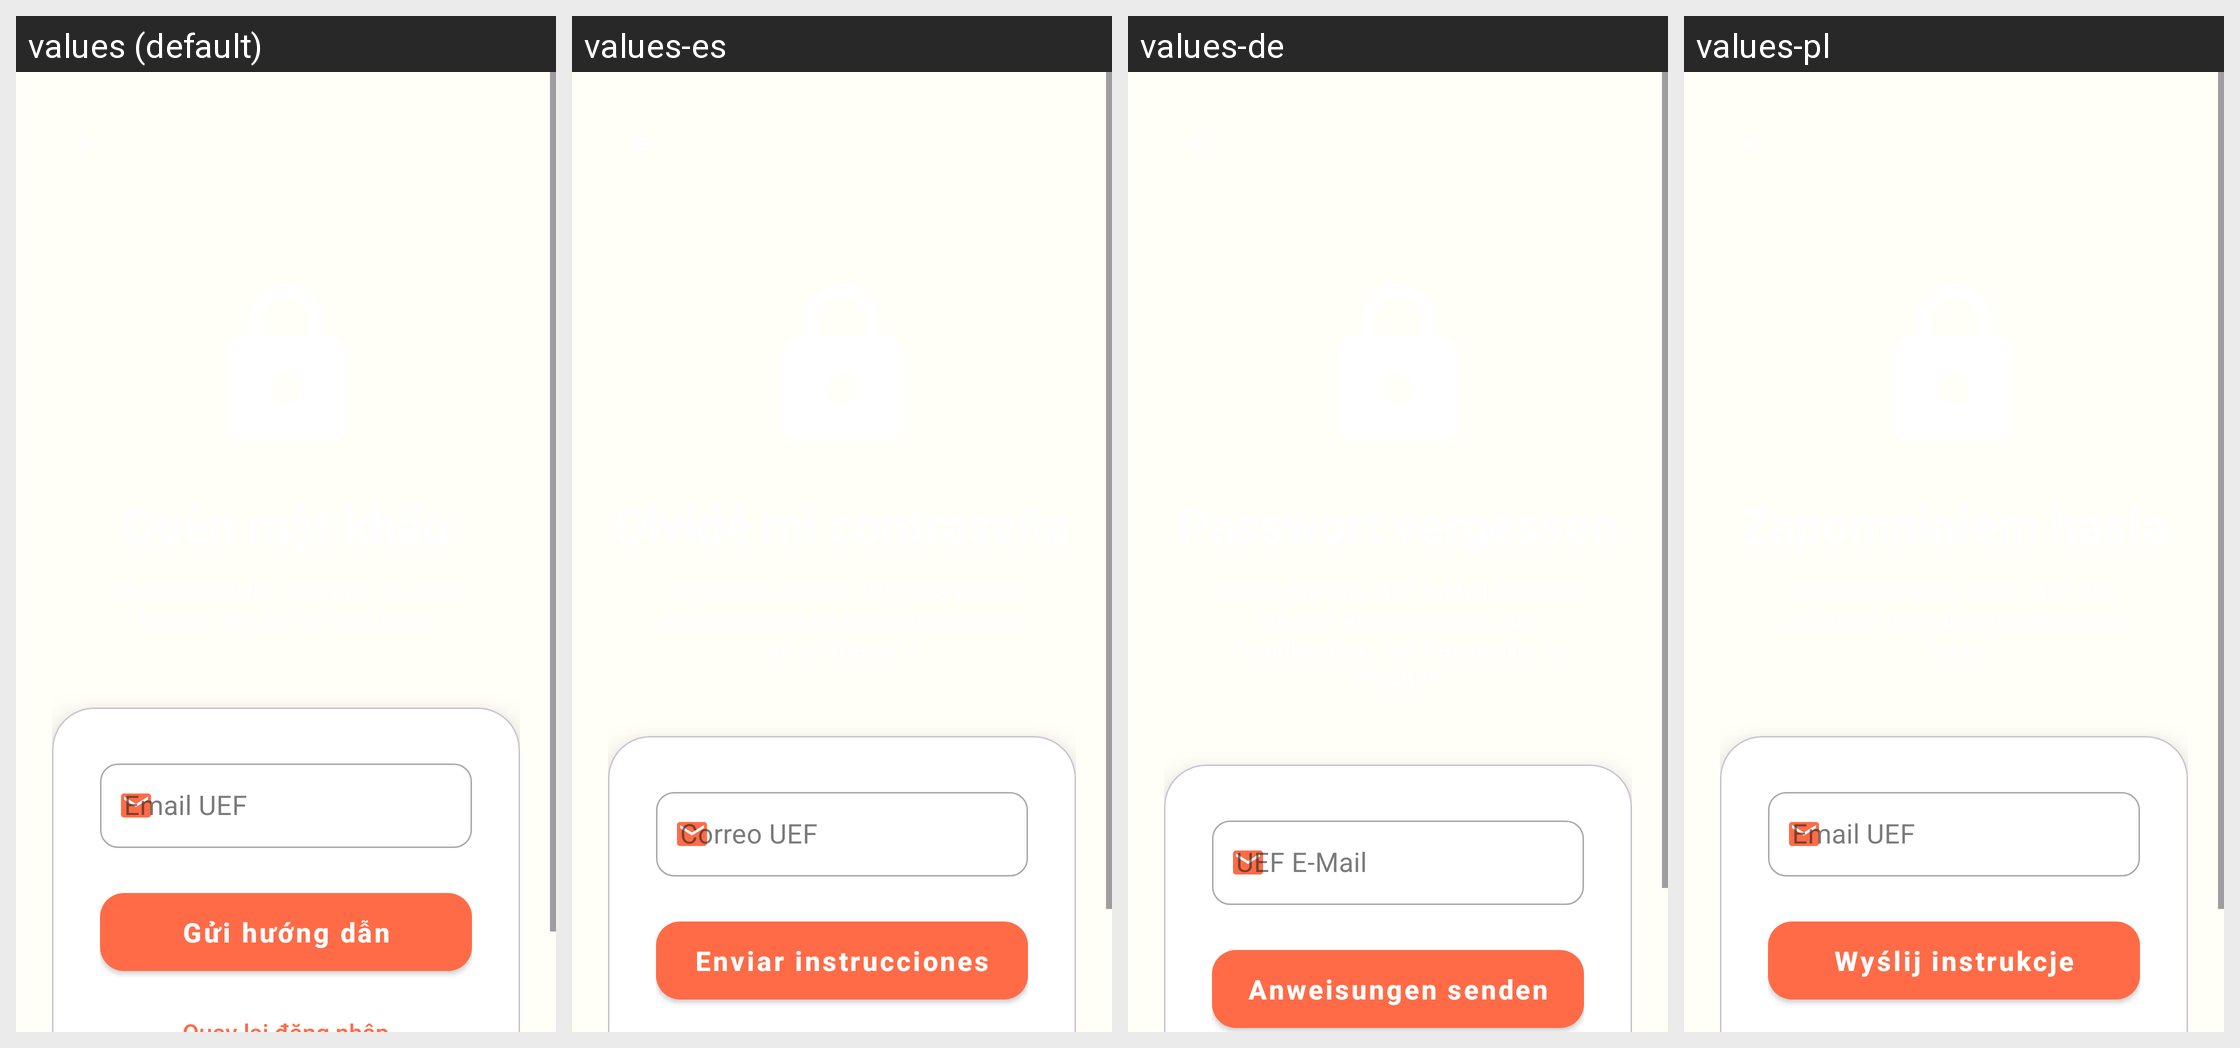

This grid shows one Android layout under several languages. Give, for every string resource on the screen, its name, the default text and each shown locale's text.
Android screen res/layout/activity_forgot_password.xml rendered under 4 locales, left to right: values (default), values-es, values-de, values-pl. Device: Nexus 5 (rendered at 1080×1920; each locale shown at half size, 540×960, under a caption strip naming it); theme Theme.ColoringShapes.
Other locales in the repository, not shown: values-ar, values-en, values-it, values-ja, values-ko, values-th, values-zh.
Strings drawn on this screen, with the default value and each locale's value (text and hints the layout hard-codes, and strings that could not be matched under every locale, appear in the picture but are not listed):

email_uef
  values: Email UEF
  values-es: Correo UEF
  values-de: UEF E-Mail
  values-pl: Email UEF

send_instructions
  values: Gửi hướng dẫn
  values-es: Enviar instrucciones
  values-de: Anweisungen senden
  values-pl: Wyślij instrukcje
